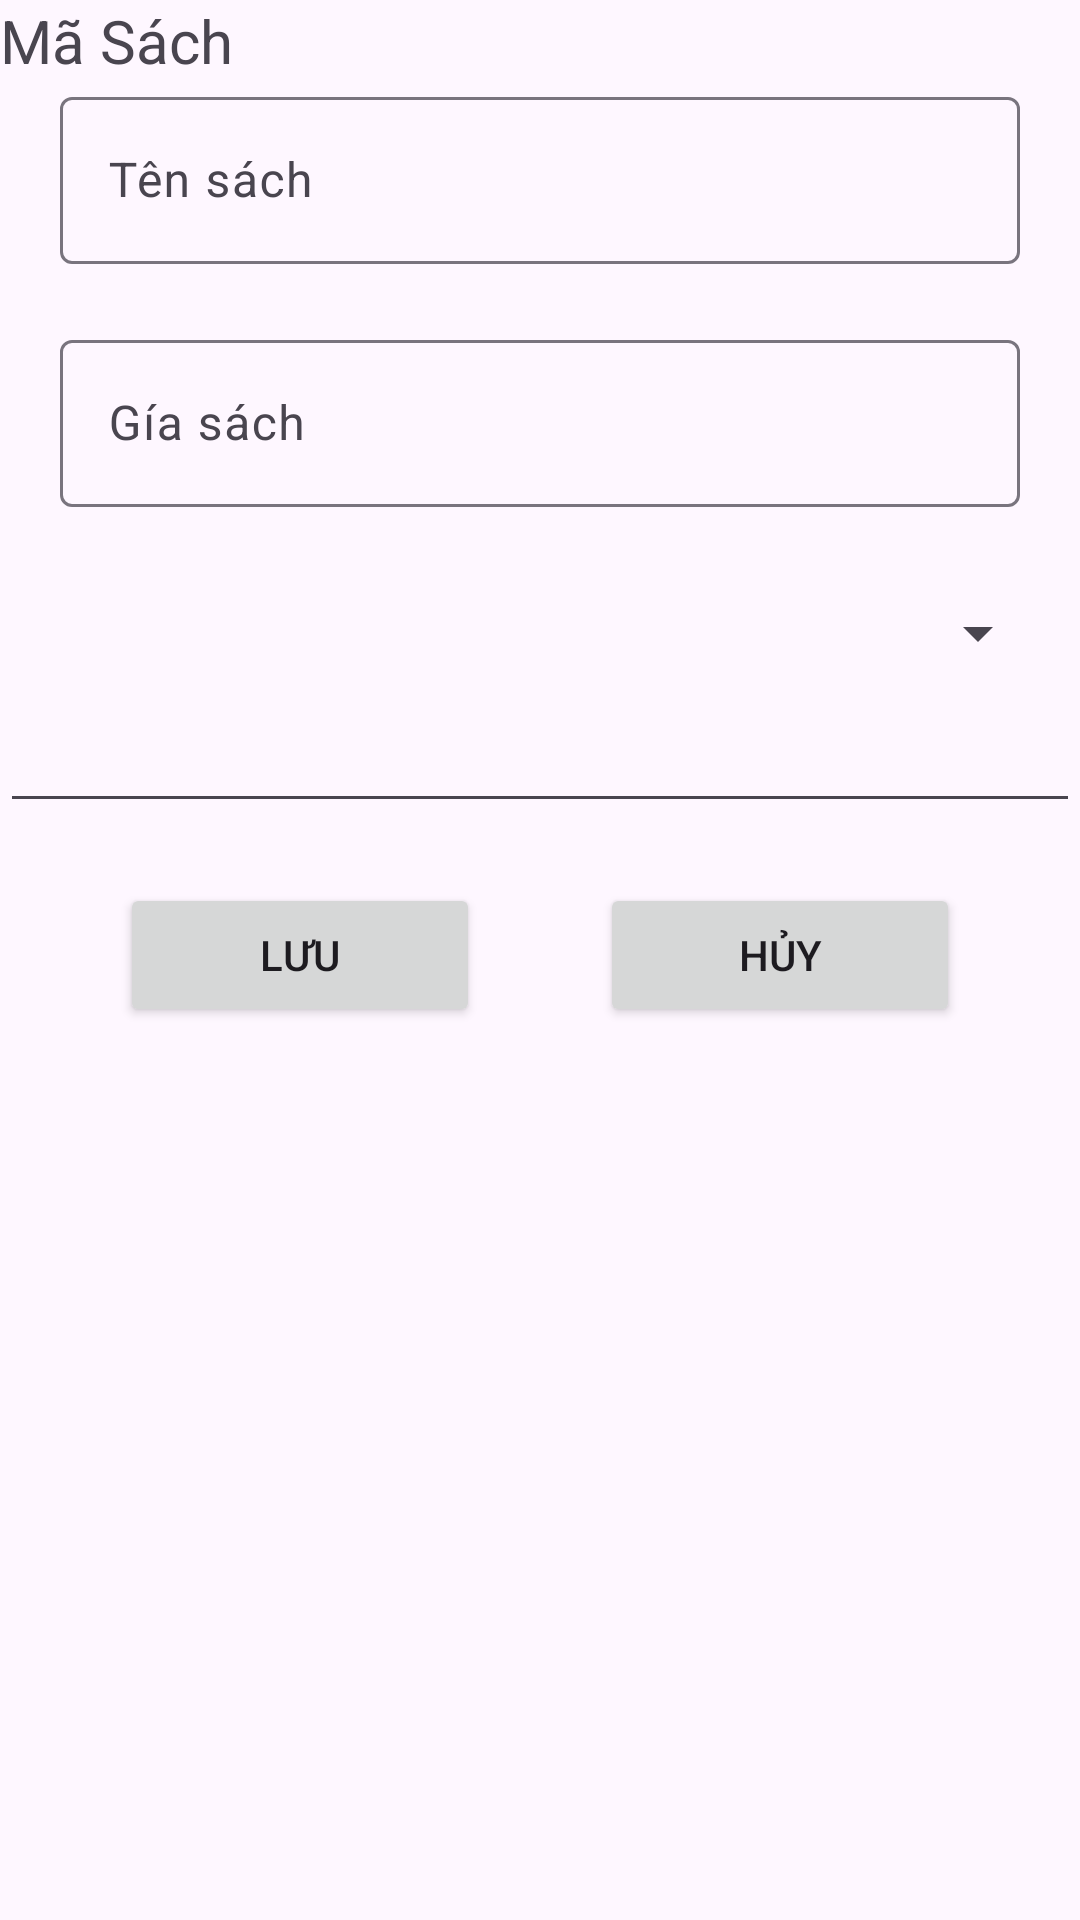

Write the Android layout XML for this screen, with the resource values it uses.
<!-- AndroidManifest.xml: application theme Theme.DAMTuan -->
<!-- res/layout/sach_dialog.xml -->
<?xml version="1.0" encoding="utf-8"?>
<LinearLayout xmlns:android="http://schemas.android.com/apk/res/android"
    android:layout_width="match_parent"
    android:layout_height="match_parent"
    android:orientation="vertical">

    <TextView
        android:layout_width="match_parent"
        android:layout_height="wrap_content"
        android:text="Mã Sách"
        android:textSize="20sp"
        android:id="@+id/tv_ThemMaSach"></TextView>
    <com.google.android.material.textfield.TextInputLayout
        android:layout_width="match_parent"
        android:layout_height="wrap_content"
        android:layout_marginBottom="20dp"
        android:layout_marginLeft="20dp"
        android:layout_marginRight="20dp">
        <com.google.android.material.textfield.TextInputEditText
            android:layout_width="match_parent"
            android:layout_height="wrap_content"
            android:id="@+id/edThemTenSach"
            android:hint="Tên sách"/>
    </com.google.android.material.textfield.TextInputLayout>
    <com.google.android.material.textfield.TextInputLayout
        android:layout_width="match_parent"
        android:layout_height="wrap_content"
        android:layout_marginBottom="20dp"
        android:layout_marginLeft="20dp"
        android:layout_marginRight="20dp">
        <com.google.android.material.textfield.TextInputEditText
            android:layout_width="match_parent"
            android:layout_height="wrap_content"
            android:id="@+id/edThemGiaSach"
            android:hint="Gía sách"/>
    </com.google.android.material.textfield.TextInputLayout>
    <Spinner
        android:layout_width="match_parent"
        android:layout_height="wrap_content"
        android:layout_margin="10dp"
        android:id="@+id/spiner_LoaiSach"></Spinner>
<EditText
    android:layout_width="match_parent"
    android:layout_height="wrap_content"
    android:id="@+id/edt_soluongsachthem"></EditText>
    <LinearLayout
        android:layout_width="match_parent"
        android:layout_height="wrap_content"
        android:orientation="horizontal"
        android:layout_margin="20dp">
        <Button
            android:layout_width="wrap_content"
            android:layout_height="wrap_content"
            android:id="@+id/btnSaveSach"
            android:text="Lưu"
            android:layout_marginHorizontal="20dp"
            android:layout_weight="1"
            android:drawableStart="@drawable/baseline_save_as_24"/>

        <Button
            android:id="@+id/btnCacelSach"
            android:layout_width="wrap_content"
            android:layout_height="wrap_content"
            android:layout_marginHorizontal="20dp"
            android:layout_weight="1"
            android:drawableStart="@drawable/baseline_cancel_24"
            android:text="Hủy" />


    </LinearLayout>

</LinearLayout>
<!-- resources referenced by this layout -->
<resources>
  <style name="Theme.DAMTuan" parent="Base.Theme.DAMTuan" />
  <style name="Base.Theme.DAMTuan" parent="Theme.Material3.DayNight.NoActionBar">
          
          
      </style>
</resources>
